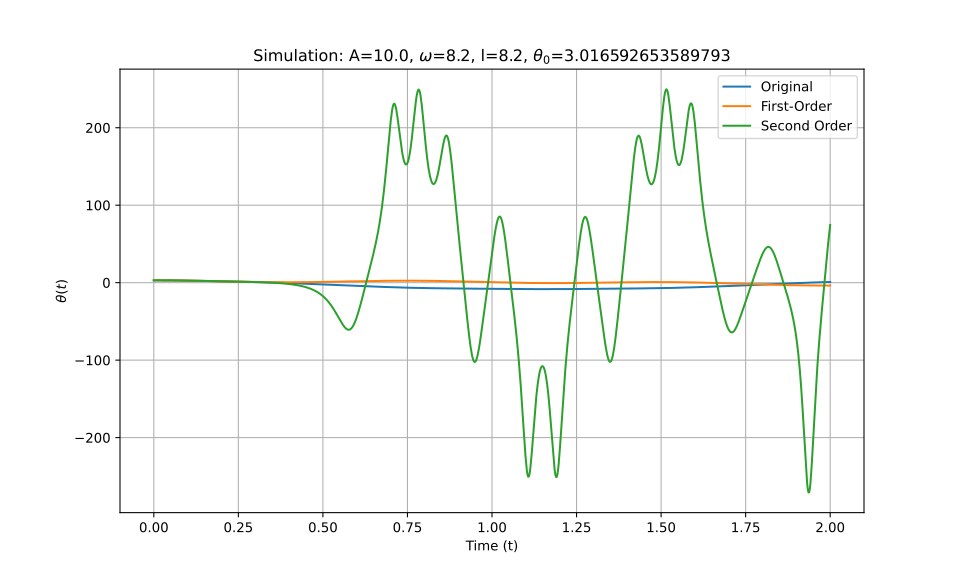

The data file committed next to this chart (first rows):
t_eval, Equation_1, Equation_2, Equation_3
0.0, 3.017, 3.017, 3.017
0.002002, 3.016, 3.016, 3.016
0.004004, 3.016, 3.016, 3.016
0.006006, 3.015, 3.015, 3.015
0.008008, 3.014, 3.014, 3.014
0.01001, 3.013, 3.012, 3.013
0.01201, 3.011, 3.011, 3.011
0.01401, 3.009, 3.009, 3.009
0.01602, 3.006, 3.006, 3.006
0.01802, 3.003, 3.003, 3.003
0.02002, 3, 3, 3
0.02202, 2.997, 2.997, 2.997
0.02402, 2.993, 2.993, 2.993
0.02603, 2.989, 2.989, 2.989
0.02803, 2.985, 2.984, 2.985
0.03003, 2.98, 2.98, 2.98
0.03203, 2.975, 2.975, 2.975
0.03403, 2.97, 2.969, 2.97
0.03604, 2.964, 2.964, 2.964
0.03804, 2.958, 2.958, 2.958
0.04004, 2.952, 2.951, 2.952
0.04204, 2.945, 2.945, 2.945
0.04404, 2.938, 2.938, 2.938
0.04605, 2.931, 2.93, 2.931
0.04805, 2.924, 2.923, 2.924
0.05005, 2.916, 2.915, 2.916
0.05205, 2.908, 2.907, 2.908
0.05405, 2.9, 2.898, 2.9
0.05606, 2.891, 2.89, 2.891
0.05806, 2.882, 2.881, 2.882
0.06006, 2.873, 2.871, 2.873
0.06206, 2.863, 2.862, 2.863
0.06406, 2.854, 2.852, 2.854
0.06607, 2.844, 2.842, 2.844
0.06807, 2.833, 2.831, 2.833
0.07007, 2.823, 2.82, 2.823
0.07207, 2.812, 2.809, 2.812
0.07407, 2.801, 2.798, 2.801
0.07608, 2.789, 2.786, 2.789
0.07808, 2.778, 2.774, 2.778
0.08008, 2.766, 2.762, 2.766
0.08208, 2.754, 2.75, 2.754
0.08408, 2.742, 2.737, 2.742
0.08609, 2.729, 2.724, 2.729
0.08809, 2.716, 2.711, 2.716
0.09009, 2.703, 2.698, 2.703
0.09209, 2.69, 2.684, 2.69
0.09409, 2.677, 2.67, 2.677
0.0961, 2.663, 2.656, 2.663
0.0981, 2.649, 2.642, 2.649
0.1001, 2.635, 2.627, 2.635
0.1021, 2.621, 2.612, 2.621
0.1041, 2.606, 2.597, 2.606
0.1061, 2.592, 2.582, 2.592
0.1081, 2.577, 2.567, 2.577
0.1101, 2.562, 2.551, 2.562
0.1121, 2.546, 2.535, 2.547
0.1141, 2.531, 2.519, 2.531
0.1161, 2.516, 2.503, 2.516
0.1181, 2.5, 2.486, 2.5
... 940 more rows
